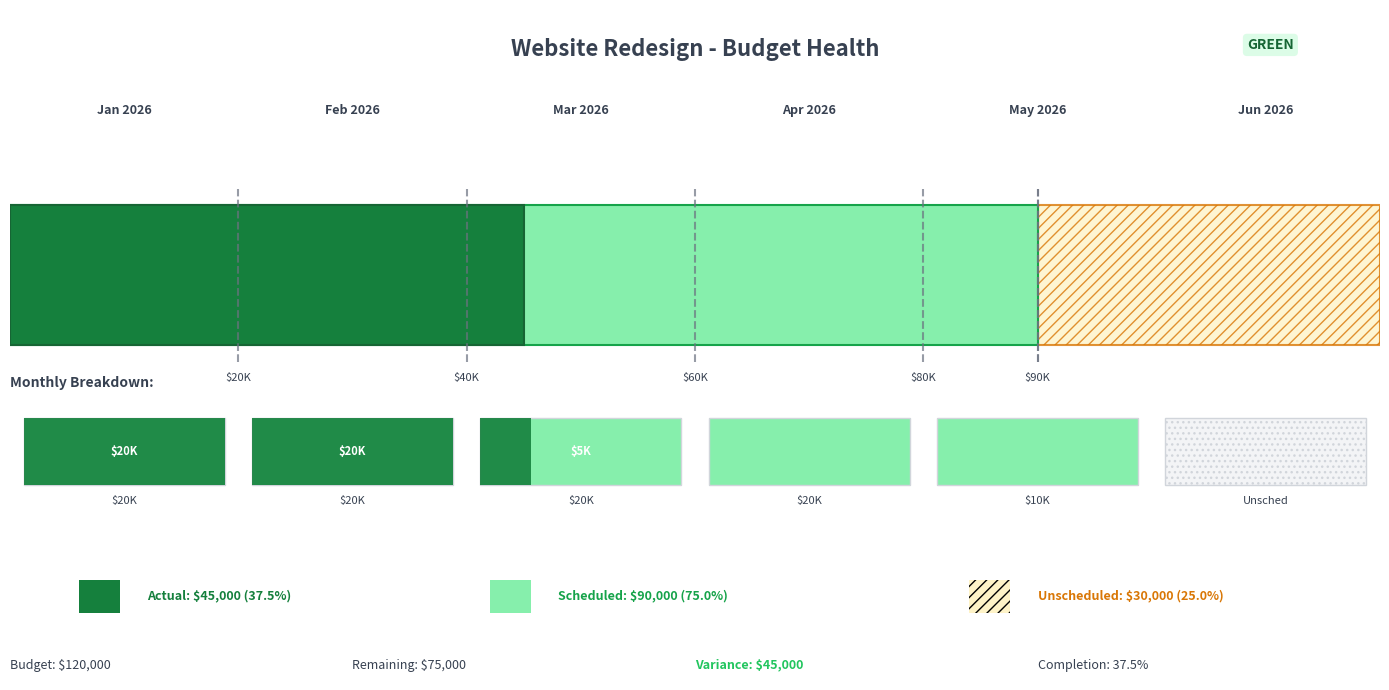

Here is the Python script that generated this plot:
import matplotlib.pyplot as plt
from matplotlib.patches import Rectangle, FancyBboxPatch
import matplotlib.patches as mpatches
import pandas as pd
import numpy as np
from datetime import datetime, timedelta

# ============================================================================
# PROJECTOR PSA - Rolling 6-Month Budget Health Visual
# ============================================================================
# Shows project budget consumption over a rolling 6-month period with:
# - Monthly demarcation lines
# - Scheduled vs Unscheduled revenue/time
# - Visual indication of budget overrun risk
# ============================================================================

# For local testing
if 'dataset' not in dir():
    dataset = pd.DataFrame({
        'ProjectName': ['Website Redesign'],
        'ProjectStartDate': [pd.Timestamp('2026-01-01')],
        'ProjectEndDate': [pd.Timestamp('2026-06-30')],
        'TotalBudget': [120000],
        'ActualBillingAdjustedRevenueToDate': [45000],
        'ScheduledRevenue_Month1': [20000],
        'ScheduledRevenue_Month2': [20000],
        'ScheduledRevenue_Month3': [20000],
        'ScheduledRevenue_Month4': [20000],
        'ScheduledRevenue_Month5': [10000],
        'ScheduledRevenue_Month6': [0],
        'ActualRevenue_Month1': [20000],
        'ActualRevenue_Month2': [20000],
        'ActualRevenue_Month3': [5000],
        'HoursBudgetAlertLevel': ['Green']
    })

# Helper to find columns
def find_col(df, patterns):
    for p in patterns:
        for c in df.columns:
            if p.lower() in c.lower():
                return c
    return None

# Color scheme
COLORS = {
    'actual': '#15803d',           # Dark green - actual revenue
    'scheduled': '#86efac',        # Light green - scheduled revenue
    'unscheduled': '#fef3c7',      # Light yellow - unscheduled (warning)
    'overbudget': '#fee2e2',       # Light red - over budget zone
    'month_line': '#6b7280',       # Gray - month demarcation
    'today_line': '#2563eb',       # Blue - today marker
    'text': '#374151',             # Dark gray text
    'green': '#22c55e',
    'yellow': '#eab308',
    'red': '#ef4444'
}

# Get current date for "today" marker
today = datetime.now()
report_end = today + timedelta(days=180)  # Rolling 6 months

if len(dataset) > 0:
    row = dataset.iloc[0]
    
    # Extract project info
    project_name = row.get('ProjectName', row.get('Project', 'Project'))
    
    # Budget fields
    total_budget = float(row.get('TotalBudget', row.get('BudgetedBillingAdjustedRevenueAtCompletion', 100000)))
    actual_revenue = float(row.get('ActualBillingAdjustedRevenueToDate', row.get('ActualRevenue', 0)))
    
    # Get monthly scheduled amounts
    monthly_scheduled = []
    for i in range(1, 7):
        col = f'ScheduledRevenue_Month{i}'
        if col in row.index:
            monthly_scheduled.append(float(row[col]))
        else:
            monthly_scheduled.append(0)
    
    # Get monthly actuals
    monthly_actuals = []
    for i in range(1, 7):
        col = f'ActualRevenue_Month{i}'
        if col in row.index:
            monthly_actuals.append(float(row[col]))
        else:
            monthly_actuals.append(0)
    
    # Get project dates
    try:
        project_start = pd.to_datetime(row.get('ProjectStartDate', today - timedelta(days=60)))
        project_end = pd.to_datetime(row.get('ProjectEndDate', today + timedelta(days=120)))
    except:
        project_start = today - timedelta(days=60)
        project_end = today + timedelta(days=120)
    
    # Alert level
    alert_level = str(row.get('HoursBudgetAlertLevel', 'Green')).lower()
    
    # Calculate totals
    total_scheduled = sum(monthly_scheduled)
    total_actual = sum(monthly_actuals)
    total_unscheduled = max(0, total_budget - total_scheduled)
    
    # Percentages
    if total_budget > 0:
        actual_pct = (actual_revenue / total_budget) * 100
        scheduled_pct = (total_scheduled / total_budget) * 100
        unscheduled_pct = 100 - scheduled_pct
    else:
        actual_pct = scheduled_pct = unscheduled_pct = 0
    
    # Check for budget overrun
    is_over_budget = actual_revenue > total_scheduled or sum(monthly_actuals) > sum(monthly_scheduled[:len(monthly_actuals)])
    
    # Create figure
    fig, ax = plt.subplots(figsize=(14, 7))
    ax.set_xlim(0, 100)
    ax.set_ylim(0, 12)
    ax.axis('off')
    
    # === TITLE ===
    title_color = COLORS['red'] if is_over_budget else COLORS['text']
    ax.text(50, 11.5, f'{project_name} - Budget Health', 
            ha='center', va='top', fontsize=16, fontweight='bold', color=title_color)
    
    # Alert badge
    badge_colors = {'green': '#dcfce7', 'yellow': '#fef3c7', 'red': '#fee2e2'}
    badge_text_colors = {'green': '#166534', 'yellow': '#a16207', 'red': '#991b1b'}
    badge_bg = badge_colors.get(alert_level, badge_colors['green'])
    badge_fg = badge_text_colors.get(alert_level, badge_text_colors['green'])
    ax.text(92, 11.5, alert_level.upper(), ha='center', va='top', fontsize=10, fontweight='bold',
            bbox=dict(boxstyle='round,pad=0.3', facecolor=badge_bg, edgecolor='none'), color=badge_fg)
    
    # === DATE HEADER ===
    months = []
    current = project_start.replace(day=1)
    for i in range(6):
        months.append(current)
        if current.month == 12:
            current = current.replace(year=current.year + 1, month=1)
        else:
            current = current.replace(month=current.month + 1)
    
    # Month labels
    month_width = 100 / 6
    for i, month in enumerate(months):
        x_pos = i * month_width + month_width / 2
        ax.text(x_pos, 10.2, month.strftime('%b %Y'), ha='center', va='center', 
                fontsize=9, color=COLORS['text'], fontweight='bold')
    
    # === MAIN BAR ===
    bar_y = 6
    bar_height = 2.5
    
    # Draw unscheduled portion (hatched pattern for warning)
    if unscheduled_pct > 0:
        ax.add_patch(Rectangle(
            (scheduled_pct, bar_y), unscheduled_pct, bar_height,
            facecolor=COLORS['unscheduled'], edgecolor='#d97706', linewidth=1.5,
            hatch='///', alpha=0.8
        ))
    
    # Draw scheduled amount (light green)
    if scheduled_pct > 0:
        ax.add_patch(Rectangle(
            (0, bar_y), scheduled_pct, bar_height,
            facecolor=COLORS['scheduled'], edgecolor='#16a34a', linewidth=1.5
        ))
    
    # Draw actual amount (dark green)
    if actual_pct > 0:
        ax.add_patch(Rectangle(
            (0, bar_y), min(actual_pct, 100), bar_height,
            facecolor=COLORS['actual'], edgecolor='#166534', linewidth=1.5
        ))
    
    # Over-budget indicator (red overlay if actuals exceed scheduled)
    if actual_pct > scheduled_pct:
        ax.add_patch(Rectangle(
            (scheduled_pct, bar_y), actual_pct - scheduled_pct, bar_height,
            facecolor=COLORS['red'], edgecolor='#991b1b', linewidth=2, alpha=0.7
        ))
    
    # === MONTHLY DEMARCATION LINES ===
    cumulative_scheduled = 0
    for i, amount in enumerate(monthly_scheduled):
        cumulative_scheduled += amount
        if total_budget > 0:
            x_pos = (cumulative_scheduled / total_budget) * 100
            # Vertical line
            ax.plot([x_pos, x_pos], [bar_y - 0.3, bar_y + bar_height + 0.3], 
                    color=COLORS['month_line'], linewidth=1.5, linestyle='--', alpha=0.7)
            # Amount label below
            if i < 5:  # Don't show for last month
                ax.text(x_pos, bar_y - 0.5, f'${cumulative_scheduled/1000:.0f}K', 
                        ha='center', va='top', fontsize=8, color=COLORS['text'])
    
    # === MONTHLY BREAKDOWN BARS ===
    mini_bar_y = 3.5
    mini_bar_height = 1.2
    
    ax.text(0, mini_bar_y + mini_bar_height + 0.5, 'Monthly Breakdown:', 
            ha='left', va='bottom', fontsize=10, fontweight='bold', color=COLORS['text'])
    
    for i in range(6):
        x_start = i * month_width + 1
        bar_width = month_width - 2
        
        scheduled_amt = monthly_scheduled[i]
        actual_amt = monthly_actuals[i] if i < len(monthly_actuals) else 0
        
        max_amt = max(scheduled_amt, actual_amt, 1)
        
        # Background (scheduled)
        if scheduled_amt > 0:
            ax.add_patch(Rectangle(
                (x_start, mini_bar_y), bar_width, mini_bar_height,
                facecolor=COLORS['scheduled'], edgecolor='#d1d5db', linewidth=1
            ))
        else:
            ax.add_patch(Rectangle(
                (x_start, mini_bar_y), bar_width, mini_bar_height,
                facecolor='#f3f4f6', edgecolor='#d1d5db', linewidth=1, hatch='...'
            ))
        
        # Actual overlay
        if actual_amt > 0 and scheduled_amt > 0:
            actual_width = (actual_amt / scheduled_amt) * bar_width
            actual_width = min(actual_width, bar_width * 1.2)  # Allow slight overflow for visual
            bar_color = COLORS['actual'] if actual_amt <= scheduled_amt else COLORS['red']
            ax.add_patch(Rectangle(
                (x_start, mini_bar_y), actual_width, mini_bar_height,
                facecolor=bar_color, edgecolor='none', alpha=0.9
            ))
        
        # Amount labels
        ax.text(x_start + bar_width/2, mini_bar_y - 0.2, 
                f'${scheduled_amt/1000:.0f}K' if scheduled_amt > 0 else 'Unsched',
                ha='center', va='top', fontsize=8, color=COLORS['text'])
        if actual_amt > 0:
            ax.text(x_start + bar_width/2, mini_bar_y + mini_bar_height/2,
                    f'${actual_amt/1000:.0f}K', ha='center', va='center', 
                    fontsize=8, color='white', fontweight='bold')
    
    # === LEGEND ===
    legend_y = 1.2
    
    # Legend items
    ax.add_patch(Rectangle((5, legend_y), 3, 0.6, facecolor=COLORS['actual']))
    ax.text(10, legend_y + 0.3, f'Actual: ${actual_revenue:,.0f} ({actual_pct:.1f}%)', 
            va='center', fontsize=9, color=COLORS['actual'], fontweight='bold')
    
    ax.add_patch(Rectangle((35, legend_y), 3, 0.6, facecolor=COLORS['scheduled']))
    ax.text(40, legend_y + 0.3, f'Scheduled: ${total_scheduled:,.0f} ({scheduled_pct:.1f}%)', 
            va='center', fontsize=9, color='#16a34a', fontweight='bold')
    
    ax.add_patch(Rectangle((70, legend_y), 3, 0.6, facecolor=COLORS['unscheduled'], hatch='///'))
    ax.text(75, legend_y + 0.3, f'Unscheduled: ${total_unscheduled:,.0f} ({unscheduled_pct:.1f}%)', 
            va='center', fontsize=9, color='#d97706', fontweight='bold')
    
    # === SUMMARY STATS ===
    stats_y = 0.2
    
    ax.text(0, stats_y, f"Budget: ${total_budget:,.0f}", fontsize=9, color=COLORS['text'])
    ax.text(25, stats_y, f"Remaining: ${total_budget - actual_revenue:,.0f}", fontsize=9, color=COLORS['text'])
    
    variance = total_scheduled - actual_revenue
    variance_color = COLORS['green'] if variance >= 0 else COLORS['red']
    ax.text(50, stats_y, f"Variance: ${variance:,.0f}", fontsize=9, color=variance_color, fontweight='bold')
    
    completion = (actual_revenue / total_budget) * 100 if total_budget > 0 else 0
    ax.text(75, stats_y, f"Completion: {completion:.1f}%", fontsize=9, color=COLORS['text'])
    
    plt.tight_layout()
    plt.show()
    
else:
    fig, ax = plt.subplots(figsize=(10, 4))
    ax.text(0.5, 0.5, 'No data available\nAdd project fields to the visual', 
            ha='center', va='center', fontsize=14, color='#6b7280')
    ax.axis('off')
    plt.show()
